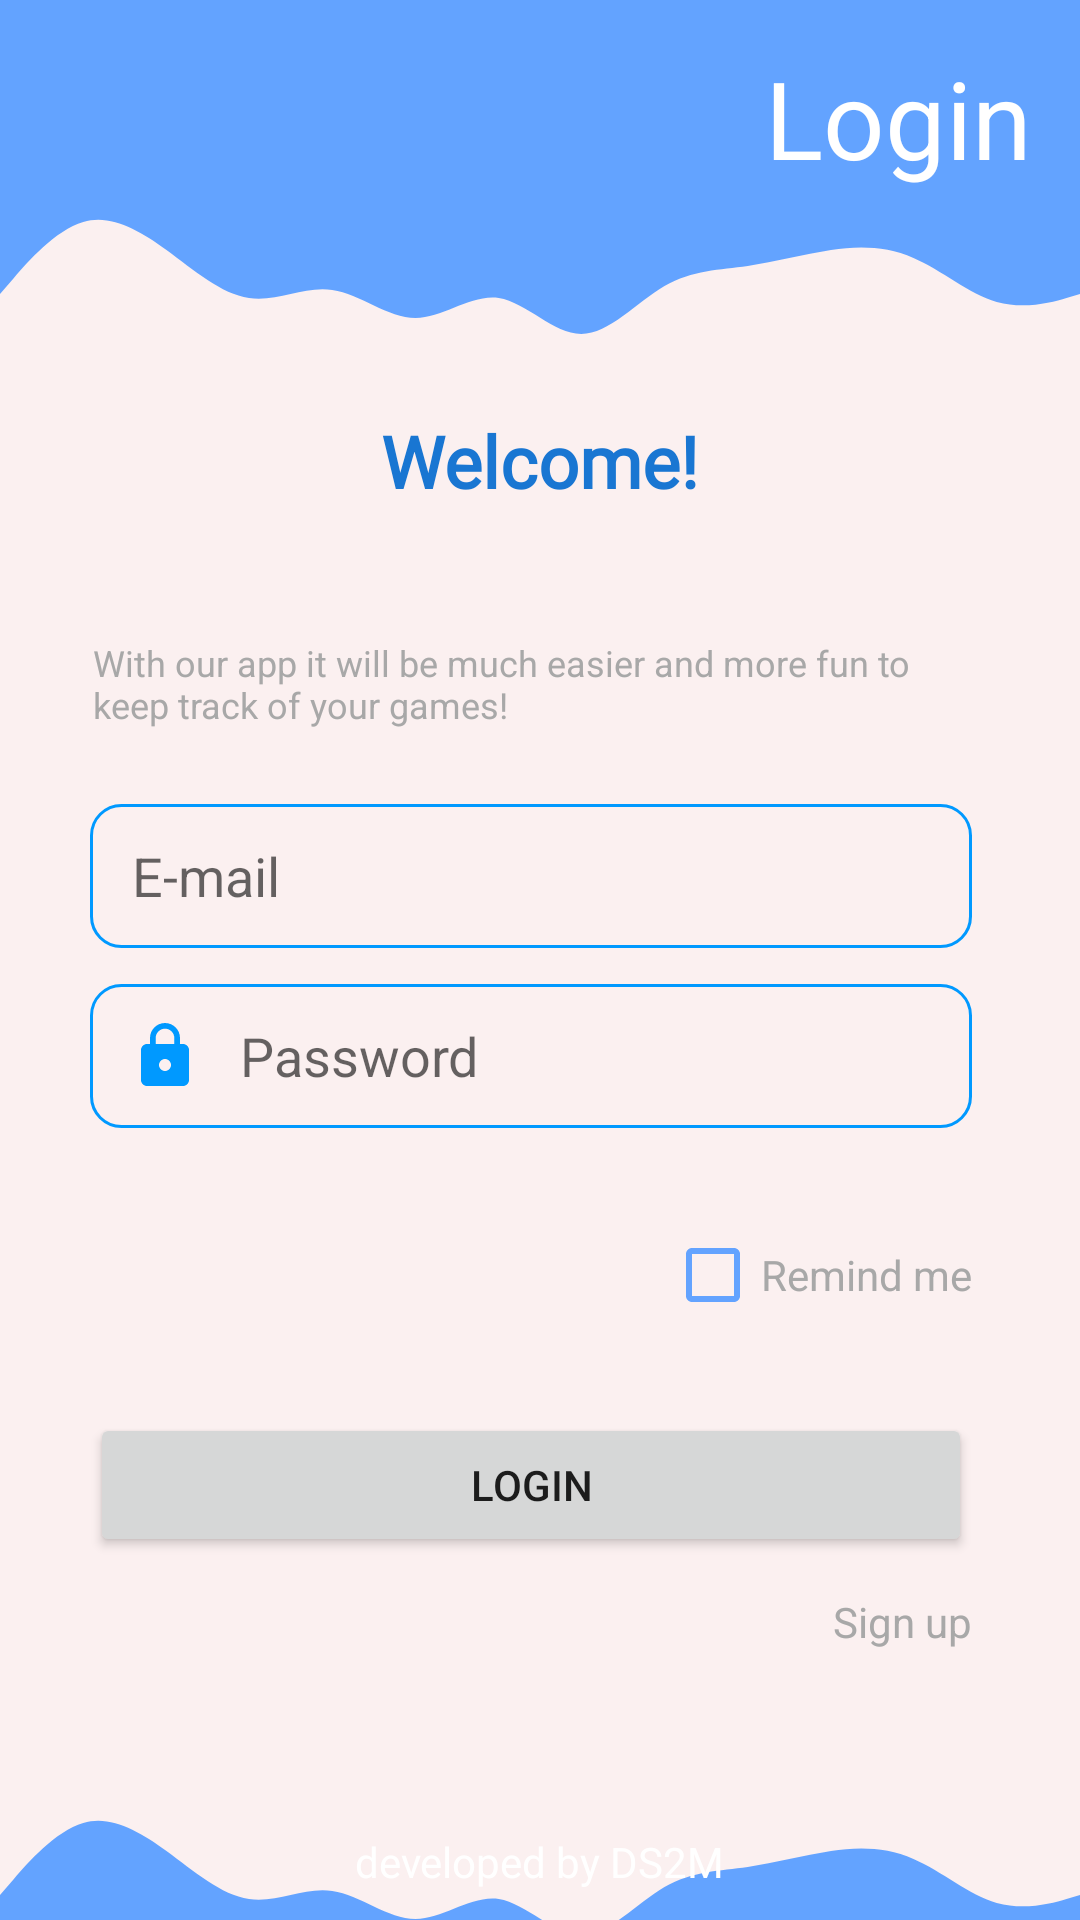

The Android layout XML behind this screen, and the referenced resources:
<!-- AndroidManifest.xml: application theme Theme.Games -->
<!-- res/layout/activity_main.xml -->
<?xml version="1.0" encoding="utf-8"?>
<androidx.constraintlayout.widget.ConstraintLayout xmlns:android="http://schemas.android.com/apk/res/android"
    xmlns:app="http://schemas.android.com/apk/res-auto"
    xmlns:tools="http://schemas.android.com/tools"
    android:layout_width="match_parent"
    android:layout_height="match_parent"
    android:background="@color/beige"
    tools:context=".MainActivity" >

    <ImageView
        android:id="@+id/imageView"
        android:layout_width="100dp"
        android:layout_height="1dp"
        android:layout_marginStart="30dp"
        app:layout_constraintStart_toStartOf="parent"
        app:layout_constraintTop_toTopOf="@+id/imageView2"
        app:srcCompat="@drawable/small_retangle" />

    <ImageView
        android:id="@+id/imageView2"
        android:layout_width="100dp"
        android:layout_height="1dp"
        android:layout_marginTop="90dp"
        android:layout_marginEnd="30dp"
        app:layout_constraintEnd_toEndOf="parent"
        app:layout_constraintTop_toBottomOf="@+id/textView8"
        app:srcCompat="@drawable/small_retangle" />

    <TextView
        android:id="@+id/textView"
        android:layout_width="wrap_content"
        android:layout_height="wrap_content"
        android:layout_marginTop="74dp"
        android:fontFamily="@font/roboto"
        android:text="@string/welcome"
        android:textAlignment="viewStart"
        android:textColor="@color/navy_blue"
        android:textSize="24sp"
        android:textStyle="bold"
        app:layout_constraintEnd_toStartOf="@+id/imageView2"
        app:layout_constraintStart_toEndOf="@+id/imageView"
        app:layout_constraintTop_toBottomOf="@+id/textView8" />

    <TextView
        android:id="@+id/textView2"
        android:layout_width="0dp"
        android:layout_height="wrap_content"
        android:layout_marginStart="31dp"
        android:layout_marginTop="43dp"
        android:layout_marginEnd="36dp"
        android:text="@string/text_login"
        android:textColor="@color/grey"
        android:textSize="12sp"
        app:layout_constraintEnd_toEndOf="parent"
        app:layout_constraintStart_toStartOf="parent"
        app:layout_constraintTop_toBottomOf="@+id/textView" />

    <EditText
        android:id="@+id/editEmail"
        android:layout_width="294dp"
        android:layout_height="48dp"
        android:layout_marginStart="30dp"
        android:layout_marginTop="25dp"
        android:layout_marginEnd="36dp"
        android:background="@drawable/input_retangle"
        android:drawableStart="@drawable/ic_baseline_email_24"
        android:drawablePadding="17dp"
        android:drawableTint="@color/baby_blue_2"
        android:ems="10"
        android:hint="@string/mail"
        android:inputType="textEmailAddress"
        android:paddingStart="14dp"
        app:layout_constraintEnd_toEndOf="parent"
        app:layout_constraintStart_toStartOf="parent"
        app:layout_constraintTop_toBottomOf="@+id/textView2" />

    <EditText
        android:id="@+id/editTextPassword"
        android:layout_width="294dp"
        android:layout_height="48dp"
        android:layout_marginTop="12dp"
        android:background="@drawable/input_retangle"
        android:drawableStart="@drawable/ic_baseline_lock_24"
        android:drawablePadding="13dp"
        android:drawableTint="@color/baby_blue_2"
        android:ems="10"
        android:hint="@string/password"
        android:inputType="textPassword"
        android:paddingStart="13dp"
        app:layout_constraintEnd_toEndOf="@+id/editEmail"
        app:layout_constraintStart_toStartOf="@+id/editEmail"
        app:layout_constraintTop_toBottomOf="@+id/editEmail" />

    <CheckBox
        android:id="@+id/checkBoxRemindMe"
        android:layout_width="wrap_content"
        android:layout_height="wrap_content"
        android:layout_marginTop="25dp"
        android:buttonTint="@color/baby_blue"
        android:checked="false"
        android:drawableTint="@color/navy_blue"
        android:text="@string/remind_me"
        android:textColor="@color/grey"
        android:textColorHint="@color/purple_500"
        app:layout_constraintEnd_toEndOf="@+id/editTextPassword"
        app:layout_constraintTop_toBottomOf="@+id/editTextPassword" />

    <Button
        android:id="@+id/buttonLogin"
        android:layout_width="0dp"
        android:layout_height="wrap_content"
        android:layout_marginTop="22dp"
        android:text="@string/login"
        app:layout_constraintEnd_toEndOf="@+id/checkBoxRemindMe"
        app:layout_constraintStart_toStartOf="@+id/editTextPassword"
        app:layout_constraintTop_toBottomOf="@+id/checkBoxRemindMe" />

    <TextView
        android:id="@+id/textViewSignUp"
        android:layout_width="wrap_content"
        android:layout_height="wrap_content"
        android:layout_marginTop="12dp"
        android:text="@string/signup"
        android:textColor="@color/grey"
        app:layout_constraintEnd_toEndOf="@+id/checkBoxRemindMe"
        app:layout_constraintTop_toBottomOf="@+id/buttonLogin" />

    <ImageView
        android:id="@+id/imageView6"
        android:layout_width="0dp"
        android:layout_height="95dp"
        app:layout_constraintBottom_toTopOf="@+id/textView"
        app:layout_constraintEnd_toEndOf="parent"
        app:layout_constraintHorizontal_bias="0.0"
        app:layout_constraintStart_toStartOf="parent"
        app:srcCompat="@drawable/cima_azul" />

    <ImageView
        android:id="@+id/imageView7"
        android:layout_width="0dp"
        android:layout_height="95dp"
        android:layout_marginTop="26dp"
        app:layout_constraintEnd_toEndOf="parent"
        app:layout_constraintHorizontal_bias="0.0"
        app:layout_constraintStart_toStartOf="parent"
        app:layout_constraintTop_toBottomOf="@+id/textViewSignUp"
        app:srcCompat="@drawable/baixo_azul" />

    <ImageView
        android:id="@+id/imageView8"
        android:layout_width="0dp"
        android:layout_height="0dp"
        android:layout_marginBottom="-23dp"
        app:layout_constraintBottom_toTopOf="@+id/imageView6"
        app:layout_constraintEnd_toEndOf="parent"
        app:layout_constraintHorizontal_bias="0.0"
        app:layout_constraintStart_toStartOf="parent"
        app:layout_constraintTop_toTopOf="parent"
        app:layout_constraintVertical_bias="0.0"
        app:srcCompat="@drawable/normal_retangle" />

    <ImageView
        android:id="@+id/imageView9"
        android:layout_width="0dp"
        android:layout_height="0dp"
        android:layout_marginTop="-10dp"
        app:layout_constraintBottom_toBottomOf="parent"
        app:layout_constraintEnd_toEndOf="parent"
        app:layout_constraintStart_toStartOf="parent"
        app:layout_constraintTop_toBottomOf="@+id/imageView7"
        app:srcCompat="@drawable/normal_retangle" />

    <TextView
        android:id="@+id/textView8"
        android:layout_width="wrap_content"
        android:layout_height="wrap_content"
        android:layout_marginTop="15dp"
        android:layout_marginEnd="16dp"
        android:text="@string/login"
        android:textColor="@color/white"
        android:textSize="36dp"
        app:layout_constraintEnd_toEndOf="parent"
        app:layout_constraintTop_toTopOf="parent" />

    <TextView
        android:id="@+id/textView9"
        android:layout_width="wrap_content"
        android:layout_height="wrap_content"
        android:layout_marginBottom="10dp"
        android:text="@string/developed"
        android:textColor="@color/white"
        app:layout_constraintBottom_toBottomOf="parent"
        app:layout_constraintEnd_toEndOf="parent"
        app:layout_constraintStart_toStartOf="parent" />
</androidx.constraintlayout.widget.ConstraintLayout>
<!-- resources referenced by this layout -->
<resources>
  <color name="baby_blue">#FF63A3FF</color>
  <color name="baby_blue_2">#FF0099FF</color>
  <color name="beige">#FFFBF0F0</color>
  <color name="grey">#FFA8A8A8</color>
  <color name="navy_blue">#FF1976D2</color>
  <color name="purple_500">#FF6200EE</color>
  <color name="white">#FFFFFFFF</color>
  <!-- drawable ic_baseline_lock_24 (drawable) -->
  <vector android:height="24dp" android:tint="@color/baby_blue_2"
      android:viewportHeight="24" android:viewportWidth="24"
      android:width="24dp" xmlns:android="http://schemas.android.com/apk/res/android">
      <path android:fillColor="@android:color/white" android:pathData="M18,8h-1L17,6c0,-2.76 -2.24,-5 -5,-5S7,3.24 7,6v2L6,8c-1.1,0 -2,0.9 -2,2v10c0,1.1 0.9,2 2,2h12c1.1,0 2,-0.9 2,-2L20,10c0,-1.1 -0.9,-2 -2,-2zM12,17c-1.1,0 -2,-0.9 -2,-2s0.9,-2 2,-2 2,0.9 2,2 -0.9,2 -2,2zM15.1,8L8.9,8L8.9,6c0,-1.71 1.39,-3.1 3.1,-3.1 1.71,0 3.1,1.39 3.1,3.1v2z"/>
  </vector>
  <!-- drawable input_retangle (drawable) -->
  <?xml version="1.0" encoding="utf-8"?>
  <selector xmlns:android="http://schemas.android.com/apk/res/android">
      <item>
          <shape android:shape="rectangle">
              <solid android:color="@color/beige"></solid>
  
              <corners
                  android:bottomLeftRadius="10dp"
                  android:bottomRightRadius="10dp"
                  android:topRightRadius="10dp"
                  android:topLeftRadius="10dp">
              </corners>
              <stroke android:color="@color/baby_blue_2" android:width="1dp"/>
          </shape>
      </item>
  </selector>
  <!-- drawable normal_retangle (drawable) -->
  <?xml version="1.0" encoding="utf-8"?>
  <selector xmlns:android="http://schemas.android.com/apk/res/android">
      <item>
          <shape android:shape="rectangle">
              <solid android:color="@color/baby_blue"></solid>
          </shape>
      </item>
  </selector>
  <string name="developed">developed by DS2M</string>
  <string name="login">Login</string>
  <string name="mail">E-mail</string>
  <string name="password">Password</string>
  <string name="remind_me">Remind me</string>
  <string name="signup">Sign up</string>
  <string name="text_login">With our app it will be much easier and more fun to keep track of your games!</string>
  <string name="welcome">Welcome!</string>
  <style name="Theme.Games" parent="Theme.MaterialComponents.DayNight.DarkActionBar">
          
          <item name="colorPrimary">@color/navy_blue</item>
          <item name="colorPrimaryVariant">@color/purple_700</item>
          <item name="colorOnPrimary">@color/white</item>
          
          <item name="colorSecondary">@color/teal_200</item>
          <item name="colorSecondaryVariant">@color/teal_700</item>
          <item name="colorOnSecondary">@color/black</item>
          
          <item name="android:statusBarColor" tools:targetApi="l">?attr/colorPrimaryVariant</item>
          
      </style>
  <color name="purple_700">#FF3700B3</color>
  <color name="teal_200">#FF03DAC5</color>
  <color name="teal_700">#FF018786</color>
  <color name="black">#FF000000</color>
</resources>
